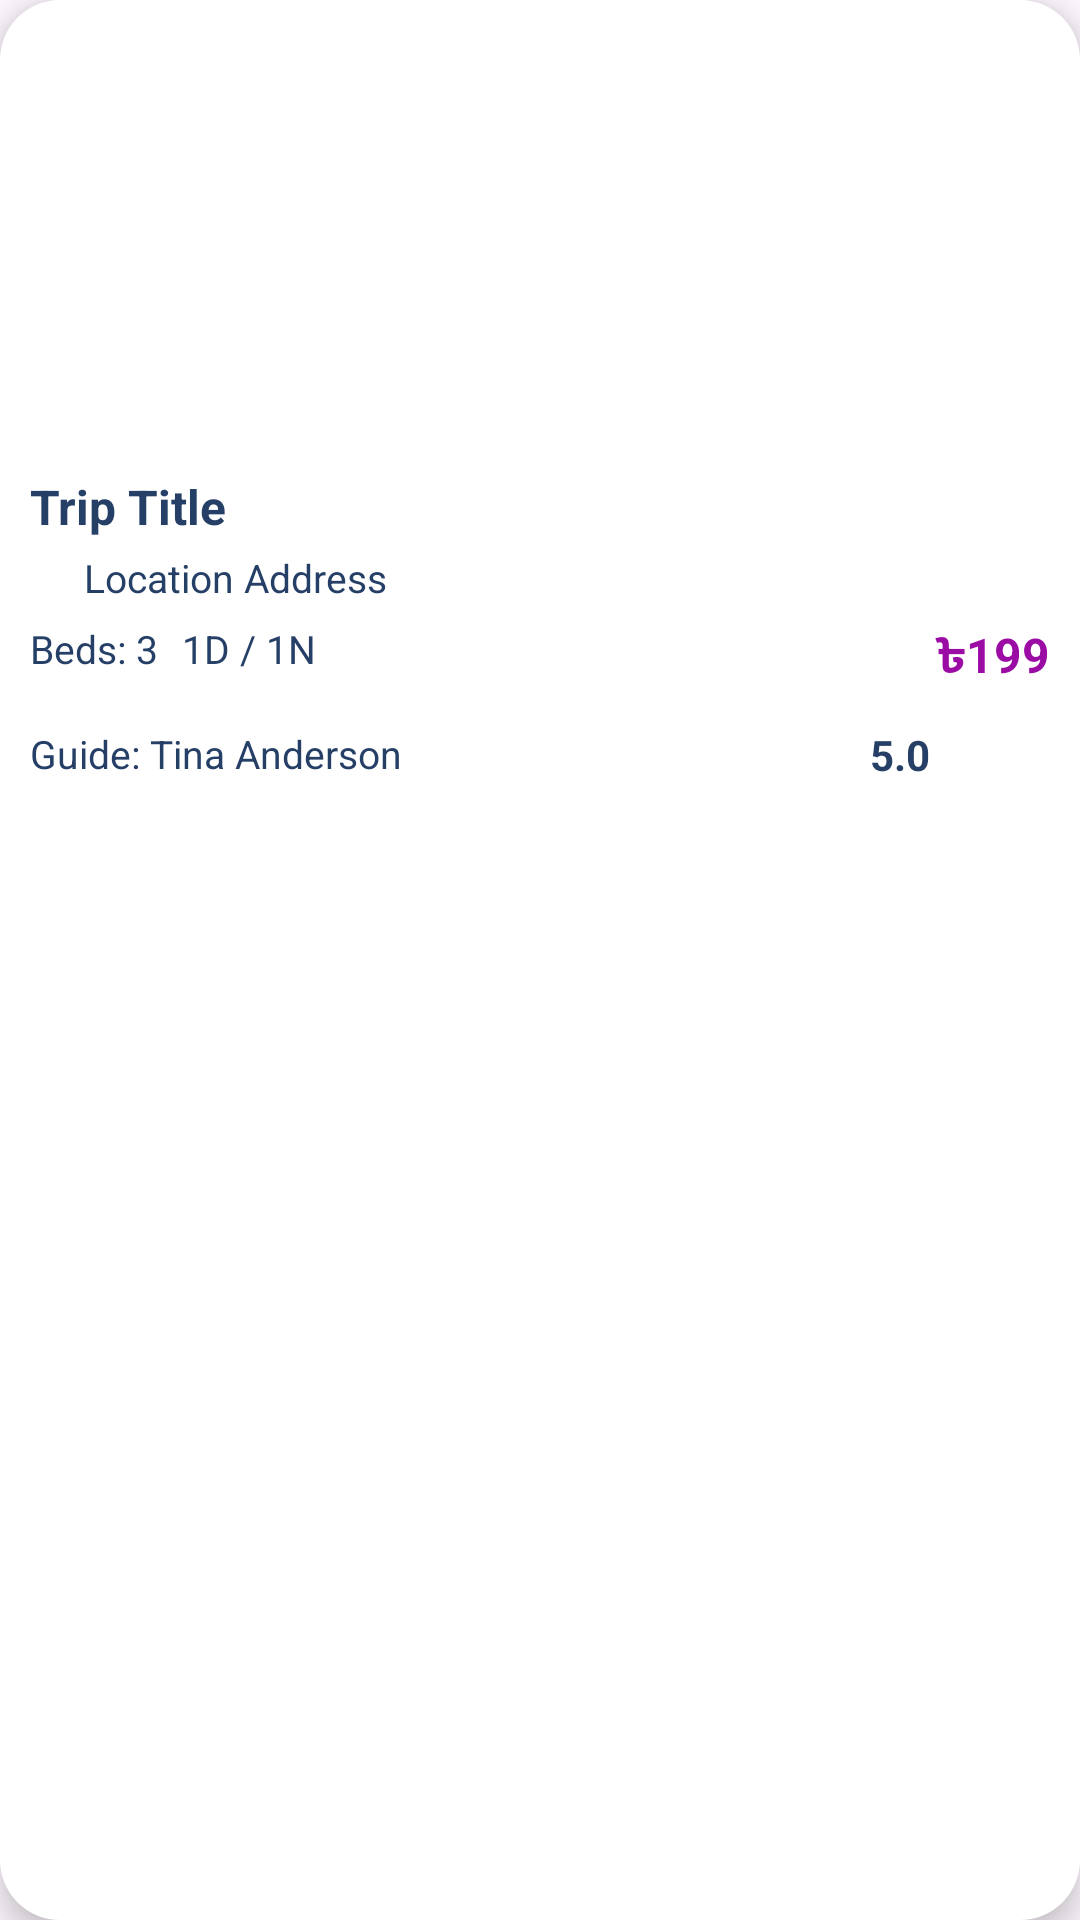

This screen was rendered from an Android layout file. Write that file and the resources it references.
<!-- AndroidManifest.xml: application theme Theme.TourApp -->
<!-- res/layout/viewholder_popular.xml -->
<?xml version="1.0" encoding="utf-8"?>
<androidx.constraintlayout.widget.ConstraintLayout
    xmlns:android="http://schemas.android.com/apk/res/android"
    xmlns:app="http://schemas.android.com/apk/res-auto"
    xmlns:tools="http://schemas.android.com/tools"
    android:layout_width="280dp"
    android:layout_height="wrap_content"
    android:layout_margin="8dp"
    android:padding="10dp"
    android:background="@drawable/white_bg"
    android:elevation="6dp">

    
    <com.google.android.material.imageview.ShapeableImageView
        android:id="@+id/pic"
        android:layout_width="0dp"
        android:layout_height="140dp"
        android:scaleType="centerCrop"
        app:shapeAppearanceOverlay="@style/roundedCorner"
        app:layout_constraintTop_toTopOf="parent"
        app:layout_constraintStart_toStartOf="parent"
        app:layout_constraintEnd_toEndOf="parent"
        tools:srcCompat="@tools:sample/backgrounds/scenic" />

    
    <TextView
        android:id="@+id/titleTxt"
        android:layout_width="0dp"
        android:layout_height="wrap_content"
        android:layout_marginTop="8dp"
        android:text="Trip Title"
        android:textColor="@color/darkBlue"
        android:textSize="16sp"
        android:textStyle="bold"
        app:layout_constraintTop_toBottomOf="@id/pic"
        app:layout_constraintStart_toStartOf="parent"
        app:layout_constraintEnd_toEndOf="parent" />

    
    <ImageView
        android:id="@+id/imageView4"
        android:layout_width="14dp"
        android:layout_height="14dp"
        android:layout_marginTop="4dp"
        app:srcCompat="@drawable/location"
        app:layout_constraintTop_toBottomOf="@id/titleTxt"
        app:layout_constraintStart_toStartOf="parent" />

    <TextView
        android:id="@+id/addressTxt"
        android:layout_width="0dp"
        android:layout_height="wrap_content"
        android:layout_marginStart="4dp"
        android:text="Location Address"
        android:textColor="@color/darkBlue"
        android:textSize="13sp"
        app:layout_constraintTop_toTopOf="@id/imageView4"
        app:layout_constraintStart_toEndOf="@id/imageView4"
        app:layout_constraintEnd_toEndOf="parent" />

    
    <TextView
        android:id="@+id/bedCountTxt"
        android:layout_width="wrap_content"
        android:layout_height="wrap_content"
        android:layout_marginTop="6dp"
        android:text="Beds: 3"
        android:textColor="@color/darkBlue"
        android:textSize="13sp"
        app:layout_constraintTop_toBottomOf="@id/addressTxt"
        app:layout_constraintStart_toStartOf="parent" />

    <TextView
        android:id="@+id/durationTxt"
        android:layout_width="wrap_content"
        android:layout_height="wrap_content"
        android:layout_marginStart="8dp"
        android:text="1D / 1N"
        android:textColor="@color/darkBlue"
        android:textSize="13sp"
        app:layout_constraintTop_toTopOf="@id/bedCountTxt"
        app:layout_constraintStart_toEndOf="@id/bedCountTxt" />

    
    <TextView
        android:id="@+id/priceTxt"
        android:layout_width="wrap_content"
        android:layout_height="wrap_content"
        android:text="৳199"
        android:textColor="@color/purple"
        android:textSize="16sp"
        android:textStyle="bold"
        app:layout_constraintTop_toTopOf="@id/bedCountTxt"
        app:layout_constraintEnd_toEndOf="parent" />

    
    <com.google.android.material.imageview.ShapeableImageView
        android:id="@+id/tourGuidePic"
        android:layout_width="36dp"
        android:layout_height="36dp"
        android:layout_marginTop="8dp"
        android:scaleType="centerCrop"
        app:shapeAppearanceOverlay="@style/roundedCorner"
        app:layout_constraintTop_toBottomOf="@id/bedCountTxt"
        app:layout_constraintEnd_toEndOf="parent"
        tools:srcCompat="@tools:sample/avatars" />

    
    <TextView
        android:id="@+id/tourGuideNameTxt"
        android:layout_width="0dp"
        android:layout_height="wrap_content"
        android:layout_marginEnd="6dp"
        android:ellipsize="end"
        android:maxLines="1"
        android:text="Guide: Tina Anderson"
        android:textColor="@color/darkBlue"
        android:textSize="13sp"
        app:layout_constraintTop_toTopOf="@id/tourGuidePic"
        app:layout_constraintBottom_toBottomOf="@id/tourGuidePic"
        app:layout_constraintStart_toStartOf="parent"
        app:layout_constraintEnd_toStartOf="@id/tourGuidePic" />

    

    <ImageView
        android:id="@+id/imageView5"
        android:layout_width="16dp"
        android:layout_height="18dp"
        android:layout_marginEnd="4dp"
        android:layout_marginBottom="8dp"
        app:layout_constraintBottom_toBottomOf="@id/tourGuidePic"
        app:layout_constraintEnd_toStartOf="@+id/scoreTxt"
        app:srcCompat="@drawable/star" />

    <TextView
        android:id="@+id/scoreTxt"
        android:layout_width="wrap_content"
        android:layout_height="wrap_content"
        android:layout_marginEnd="40dp"
        android:layout_marginBottom="8dp"
        android:text="5.0"
        android:textColor="@color/darkBlue"
        android:textSize="14sp"
        android:textStyle="bold"
        app:layout_constraintBottom_toBottomOf="@id/tourGuidePic"
        app:layout_constraintEnd_toEndOf="parent" />

</androidx.constraintlayout.widget.ConstraintLayout>
<!-- resources referenced by this layout -->
<resources>
  <color name="darkBlue">#253f66</color>
  <color name="purple">#9a0ca4</color>
  <!-- drawable white_bg (drawable) -->
  <?xml version="1.0" encoding="utf-8"?>
  <selector xmlns:android="http://schemas.android.com/apk/res/android">
      <item>
          <shape android:shape="rectangle">
              <solid android:color="@color/white"/>
              <corners android:radius="20sp"/>
  
          </shape>
      </item>
  </selector>
  <style name="roundedCorner">
          <item name="cornerSize">20dp</item>
      </style>
  <style name="Theme.TourApp" parent="Base.Theme.TourApp" />
  <color name="white">#FFFFFFFF</color>
  <style name="Base.Theme.TourApp" parent="Theme.Material3.DayNight.NoActionBar">
          
          
      </style>
</resources>
